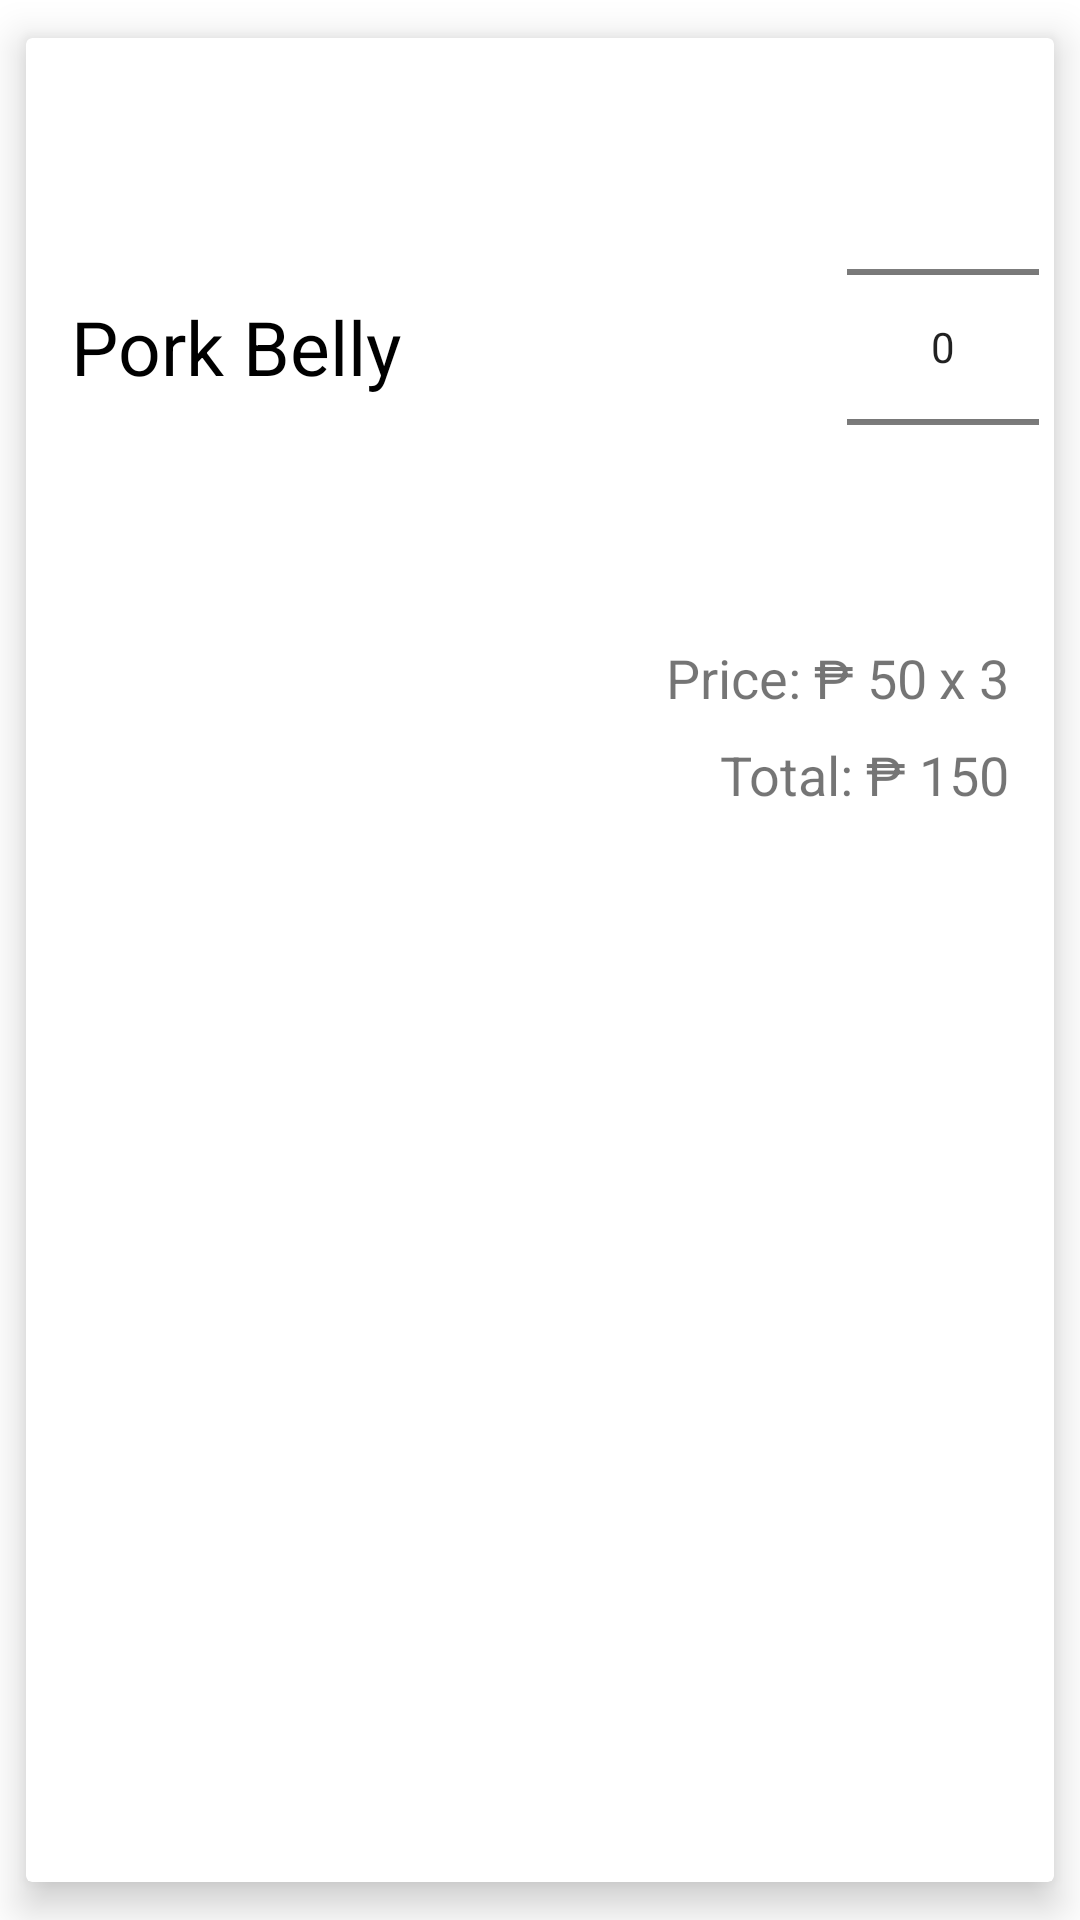

The Android layout XML behind this screen, and the referenced resources:
<!-- AndroidManifest.xml: application theme Theme.MeatMateApplication -->
<!-- res/layout/cart_placeorder.xml -->
<?xml version="1.0" encoding="utf-8"?>
<androidx.cardview.widget.CardView xmlns:android="http://schemas.android.com/apk/res/android"
    xmlns:app="http://schemas.android.com/apk/res-auto"
    xmlns:tools="http://schemas.android.com/tools"
    android:layout_width="match_parent"
    android:layout_height="wrap_content"
    android:orientation="vertical"
    app:cardUseCompatPadding="true"
    android:background="#fff"
    app:cardElevation="8dp"
    app:contentPadding="5dp">

    <LinearLayout
        android:layout_width="match_parent"
        android:layout_height="match_parent"
        android:orientation="vertical">

        <LinearLayout
            android:layout_width="match_parent"
            android:layout_height="wrap_content"
            android:layout_marginTop="8dp"
            android:gravity="center_vertical"
            android:orientation="horizontal">


            <TextView
                android:id="@+id/Meatname"
                android:layout_width="wrap_content"
                android:layout_height="wrap_content"
                android:layout_marginLeft="10dp"
                android:textColor="@color/black"
                android:maxWidth="300dp"
                android:text="Pork Belly"
                android:textSize="25dp" />

            <LinearLayout
                android:layout_width="match_parent"
                android:layout_height="wrap_content"
                android:gravity="right">

                <NumberPicker
                    android:id="@+id/numberPicker"
                    android:layout_width="wrap_content"
                    android:layout_height="wrap_content"
                    />
            </LinearLayout>
        </LinearLayout>

        <LinearLayout
            android:layout_width="match_parent"
            android:layout_height="wrap_content"
            android:layout_marginTop="8dp"
            android:gravity="right"
            android:orientation="horizontal">


            <TextView
                android:id="@+id/pricephp"
                android:layout_width="wrap_content"
                android:layout_height="wrap_content"
                android:layout_marginRight="4dp"
                android:text="Price: ₱ 50"
                android:textSize="18sp" />

            <TextView
                android:id="@+id/qty"
                android:layout_width="wrap_content"
                android:layout_height="wrap_content"
                android:layout_marginRight="10dp"
                android:gravity="end"
                android:text="x 3"
                android:textSize="18sp" />
        </LinearLayout>

        <TextView
            android:id="@+id/totalphp"
            android:layout_width="match_parent"
            android:layout_height="wrap_content"
            android:layout_marginTop="8dp"
            android:layout_marginRight="10dp"
            android:layout_marginBottom="8dp"
            android:gravity="right"
            android:text="Total: ₱ 150"
            android:textSize="18sp"></TextView>

    </LinearLayout>

</androidx.cardview.widget.CardView>
<!-- resources referenced by this layout -->
<resources>
  <color name="black">#FF000000</color>
  <style name="Theme.MeatMateApplication" parent="Theme.MaterialComponents.DayNight.NoActionBar">
  
          
          <item name="colorPrimary">#EBCDAB</item>
          <item name="colorPrimaryVariant">#EBCDAB</item>
          <item name="colorOnPrimary">@color/black</item>
          
          <item name="colorSecondary">@color/teal_200</item>
          <item name="colorSecondaryVariant">@color/teal_700</item>
          <item name="colorOnSecondary">@color/black</item>
          
          <item name="android:statusBarColor">?attr/colorPrimaryVariant</item>
          
      </style>
  <color name="teal_200">#FF03DAC5</color>
  <color name="teal_700">#FF018786</color>
</resources>
